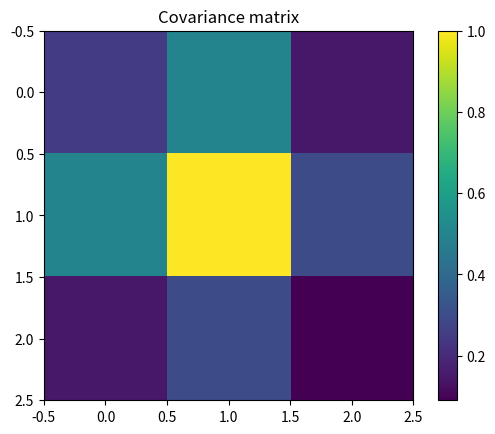
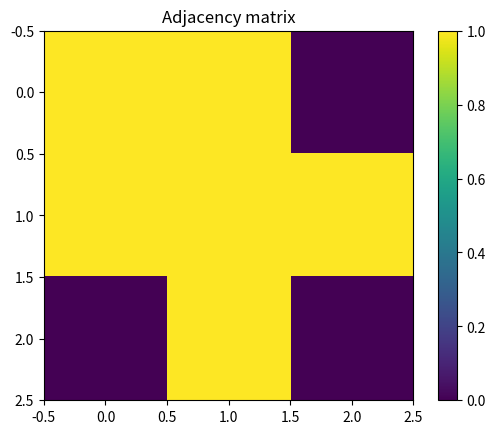
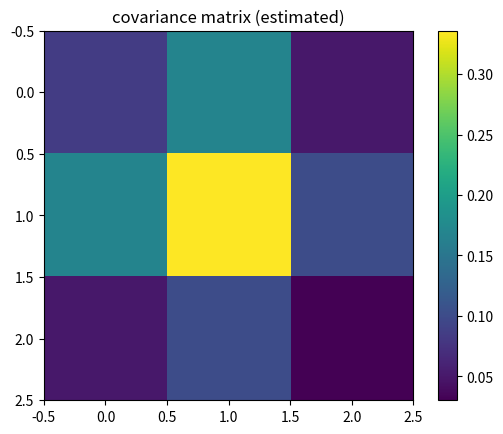
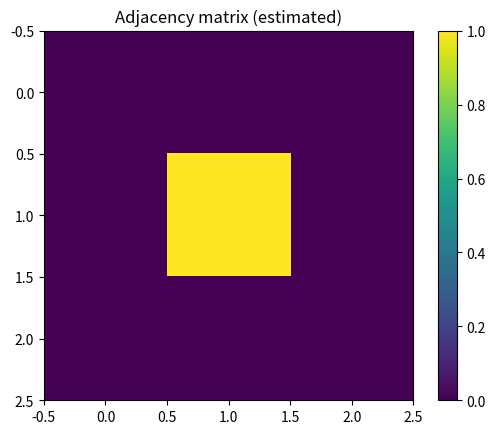

Source code (Python) for these figures, in order:
import numpy as np
import matplotlib.pyplot as plt
from tqdm import trange

def problem_2c(n,k,printen):
    A = np.array([[1 if i!=j and (np.abs(i-j)<=k or np.abs(i-j)>=np.abs(n-k)) else 0 for i in range(n)] for j in trange(n)])
    if printen:
        print(A)
    return A

def problem_2d(A,p,printen):    
    n = len(A)
    n_shuffle = int(p*n**2)
    n_1 = np.where(A==1)[0].size
    i_1 = np.random.choice(np.arange(n_1),size=n_shuffle,replace=False)
    x_1,y_1 = np.where(A==1)[0][i_1],np.where(A==1)[1][i_1] # pick random indices to replace ones by zeros
    n_0 = np.where(A==0)[0].size
    i_0 = np.random.choice(np.arange(n_0),size=n_shuffle,replace=False)
    x_0,y_0 = np.where(A==0)[0][i_0],np.where(A==0)[1][i_0] # pick random indices to replace zeros by ones
    A[x_1,y_1] = 0 # replace ones by zeros
    A[x_0,y_0] = 1 # replace zeros by ones
    if printen:
        print(A)
    return A

A3 = problem_2c(n=12,k=3,printen=False)
A4 = problem_2d(A=A3.copy(),p=0.05,printen=False)
print(A3-A4)





################## MATLAB CODE VERTAALD ######################

# QBN graph theory: estimate adjacency matrix based on sample covariance matrix

# Define "real" adjacency matrix that we're trying to estimate
n_nodes = 3
mu = np.zeros(n_nodes)
a = np.array([0.5,1.0,0.3]) # arbitrary example
sigma = np.outer(a,a) # "real" covariance matrix
h = 0.2 # threshold
A = np.where(sigma>h,1,0)

# Generate samples from multivariate normal distribution
n_samples = 10
n_trials = 100
err = 0
for trial in range(n_trials):
    # Sample from distribution
    x = np.random.multivariate_normal(mu,sigma,n_samples)
    
    # Estimate the covariance matrix
    sigma_est = np.cov(x,rowvar=False)

    # Threshold covariance matrix to estimate adjacency matrix
    A_est = np.where(sigma_est>h,1,0)
    err += np.sum(np.where(A==A_est,0,1))

# Plot results
plt.figure(1)
plt.imshow(sigma)
plt.colorbar()
plt.title('Covariance matrix')

plt.figure(2)
plt.imshow(A)
plt.colorbar()
plt.title('Adjacency matrix')

plt.figure(3)
plt.imshow(sigma_est)
plt.colorbar()
plt.title('covariance matrix (estimated)')

plt.figure(4)
plt.imshow(A_est)
plt.colorbar()
plt.title('Adjacency matrix (estimated)')
plt.show()

print('Probability of correctly estimating a particular entry in the adjacency matrix: {}\n'.format(1 - err/n_trials/n_nodes**2))
